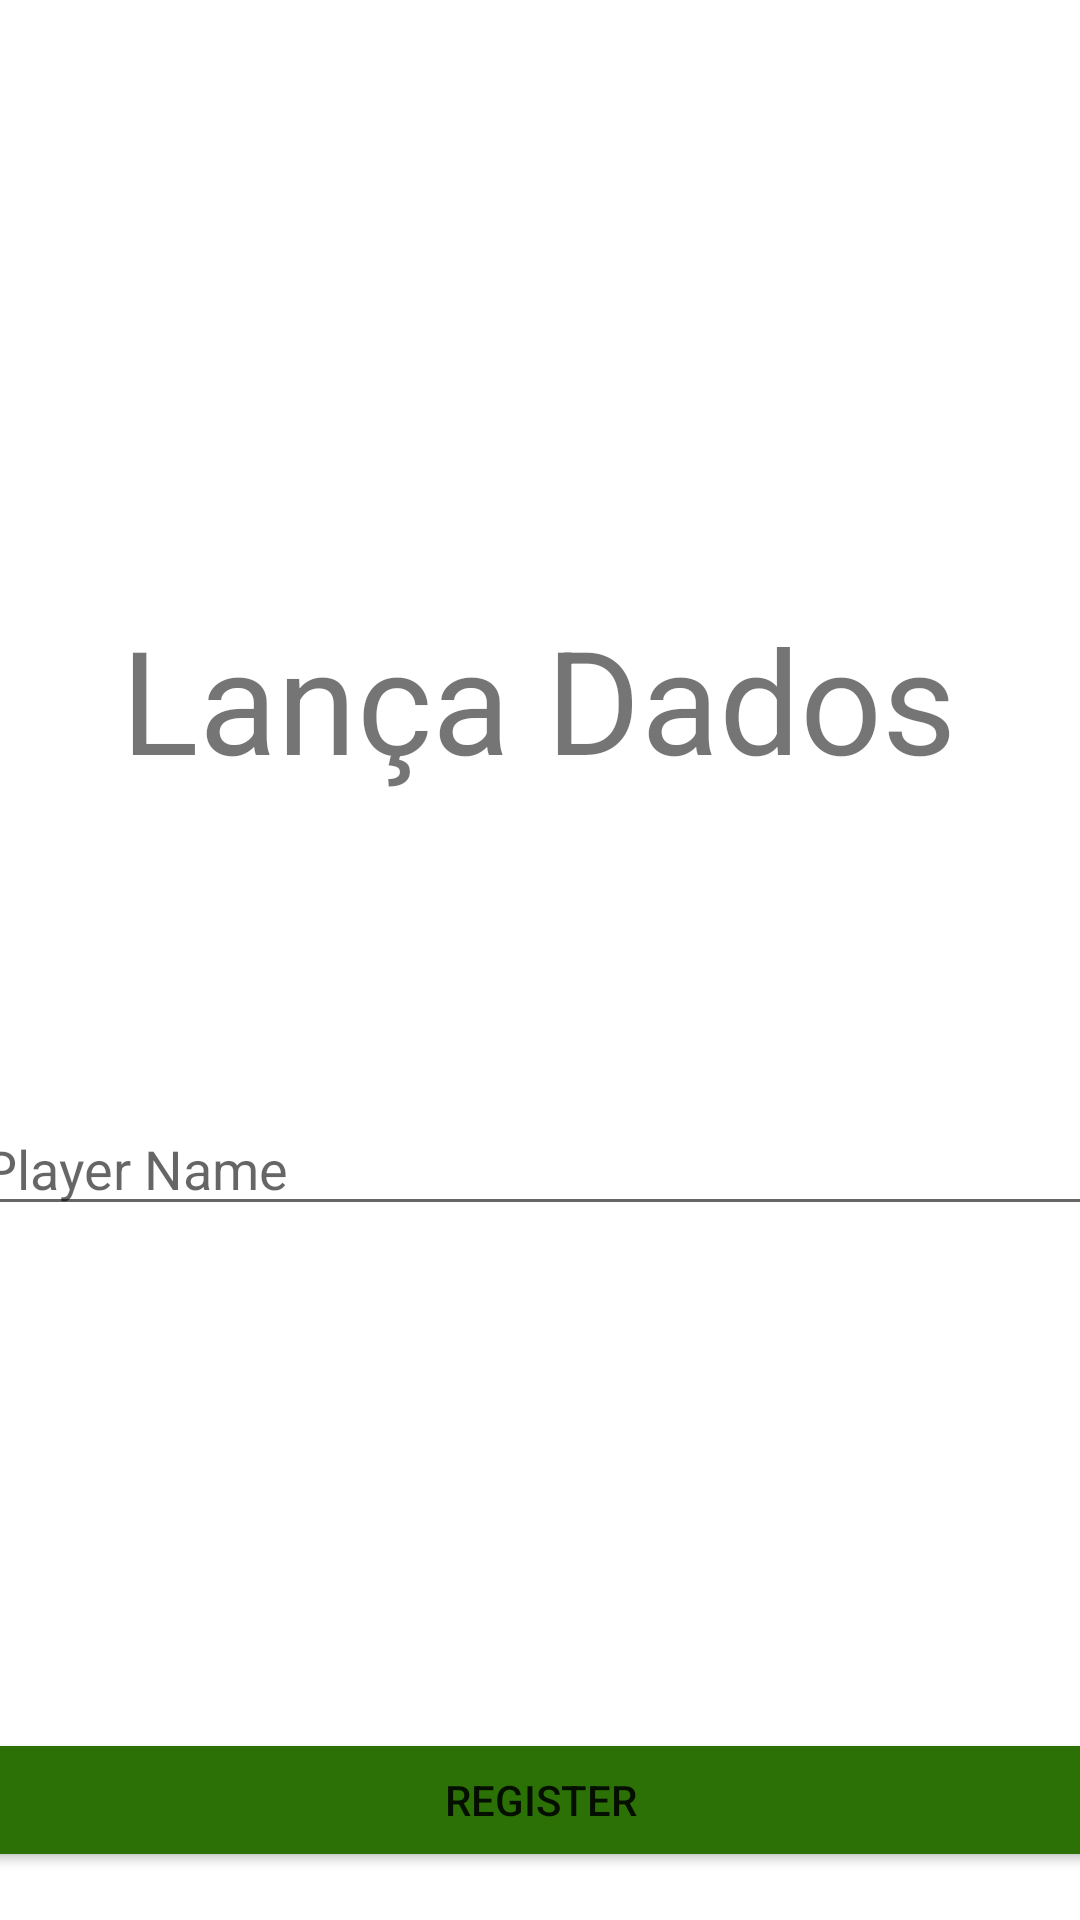

The Android layout XML behind this screen, and the referenced resources:
<!-- AndroidManifest.xml: application theme Theme.LancaDados -->
<!-- res/layout/fragment_register_user.xml -->
<?xml version="1.0" encoding="utf-8"?>
<androidx.constraintlayout.widget.ConstraintLayout xmlns:android="http://schemas.android.com/apk/res/android"
    xmlns:app="http://schemas.android.com/apk/res-auto"
    xmlns:tools="http://schemas.android.com/tools"
    android:layout_width="match_parent"
    android:layout_height="match_parent"
    tools:context=".RegisterUserFragment">

    <Button
        android:id="@+id/btn_getPlayerName"
        android:layout_width="380dp"
        android:layout_height="wrap_content"
        android:layout_marginBottom="16dp"
        android:width="350dp"
        android:backgroundTint="@color/green_red_color_state"
        android:text="@string/register"
        app:layout_constraintBottom_toBottomOf="parent"
        app:layout_constraintEnd_toEndOf="parent"
        app:layout_constraintStart_toStartOf="parent" />

    <EditText
        android:id="@+id/input_playerName"
        android:layout_width="380dp"
        android:layout_height="wrap_content"
        android:layout_marginTop="200dp"
        android:ems="10"
        android:hint="@string/name_player"
        android:inputType="textPersonName"
        app:layout_constraintBottom_toTopOf="@+id/btn_getPlayerName"
        app:layout_constraintEnd_toEndOf="parent"
        app:layout_constraintHorizontal_bias="0.516"
        app:layout_constraintStart_toStartOf="parent"
        app:layout_constraintTop_toTopOf="parent" />

    <ImageView
        android:id="@+id/imageView"
        android:layout_width="75dp"
        android:layout_height="78dp"
        android:rotation="-26"
        android:rotationX="-50"
        android:rotationY="11"
        app:layout_constraintBottom_toTopOf="@+id/logo"
        app:layout_constraintEnd_toEndOf="parent"
        app:layout_constraintStart_toStartOf="parent"
        app:layout_constraintTop_toTopOf="parent"
        app:layout_constraintVertical_bias="1.0"
        app:srcCompat="@drawable/dice_6" />

    <TextView
        android:id="@+id/logo"
        android:layout_width="wrap_content"
        android:layout_height="wrap_content"
        android:text="Lança Dados"
        android:textSize="48sp"
        app:layout_constraintBottom_toTopOf="@+id/input_playerName"
        app:layout_constraintEnd_toEndOf="parent"
        app:layout_constraintHorizontal_bias="0.494"
        app:layout_constraintStart_toStartOf="parent"
        app:layout_constraintTop_toTopOf="parent"
        app:layout_constraintVertical_bias="0.662" />

</androidx.constraintlayout.widget.ConstraintLayout>
<!-- resources referenced by this layout -->
<resources>
  <string name="name_player">Player Name</string>
  <string name="register">Register</string>
  <style name="Theme.LancaDados" parent="Theme.MaterialComponents.DayNight.DarkActionBar">
          
          <item name="colorPrimary">@color/purple_500</item>
          <item name="colorPrimaryVariant">@color/purple_700</item>
          <item name="colorOnPrimary">@color/white</item>
          
          <item name="colorSecondary">@color/teal_200</item>
          <item name="colorSecondaryVariant">@color/teal_700</item>
          <item name="colorOnSecondary">@color/black</item>
          
          <item name="android:statusBarColor" tools:targetApi="l">?attr/colorPrimaryVariant</item>
          
      </style>
  <color name="purple_500">#FF6200EE</color>
  <color name="purple_700">#FF3700B3</color>
  <color name="white">#FFFFFFFF</color>
  <color name="teal_200">#FF03DAC5</color>
  <color name="teal_700">#FF018786</color>
  <color name="black">#FF000000</color>
</resources>
